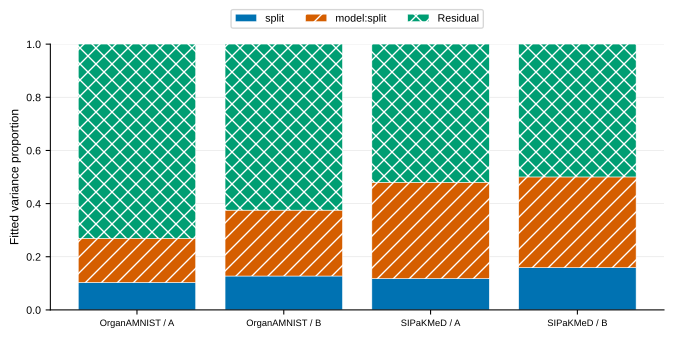

Source data for this figure (header and first rows):
grp, var1, var2, vcov, sdcor, dataset, checkpoint_policy, variance_proportion
model:split, (Intercept), , 2.2724320432733e-05, 0.004767, sipakmed, A, 0.3622
split, (Intercept), , 7.39660673025077e-06, 0.00272, sipakmed, A, 0.1179
Residual, , , 3.26134139623256e-05, 0.005711, sipakmed, A, 0.5199
model:split, (Intercept), , 1.90141375996205e-05, 0.004361, sipakmed, B, 0.3411
split, (Intercept), , 8.8708429504588e-06, 0.002978, sipakmed, B, 0.1591
Residual, , , 2.7862534235746e-05, 0.005278, sipakmed, B, 0.4998
model:split, (Intercept), , 7.15960991547394e-07, 0.0008461, organamnist, A, 0.1662
split, (Intercept), , 4.45112411490831e-07, 0.0006672, organamnist, A, 0.1033
Residual, , , 3.14697331249391e-06, 0.001774, organamnist, A, 0.7305
model:split, (Intercept), , 6.48466466390652e-07, 0.0008053, organamnist, B, 0.2478
split, (Intercept), , 3.33696768272887e-07, 0.0005777, organamnist, B, 0.1275
Residual, , , 1.63496622931046e-06, 0.001279, organamnist, B, 0.6247
